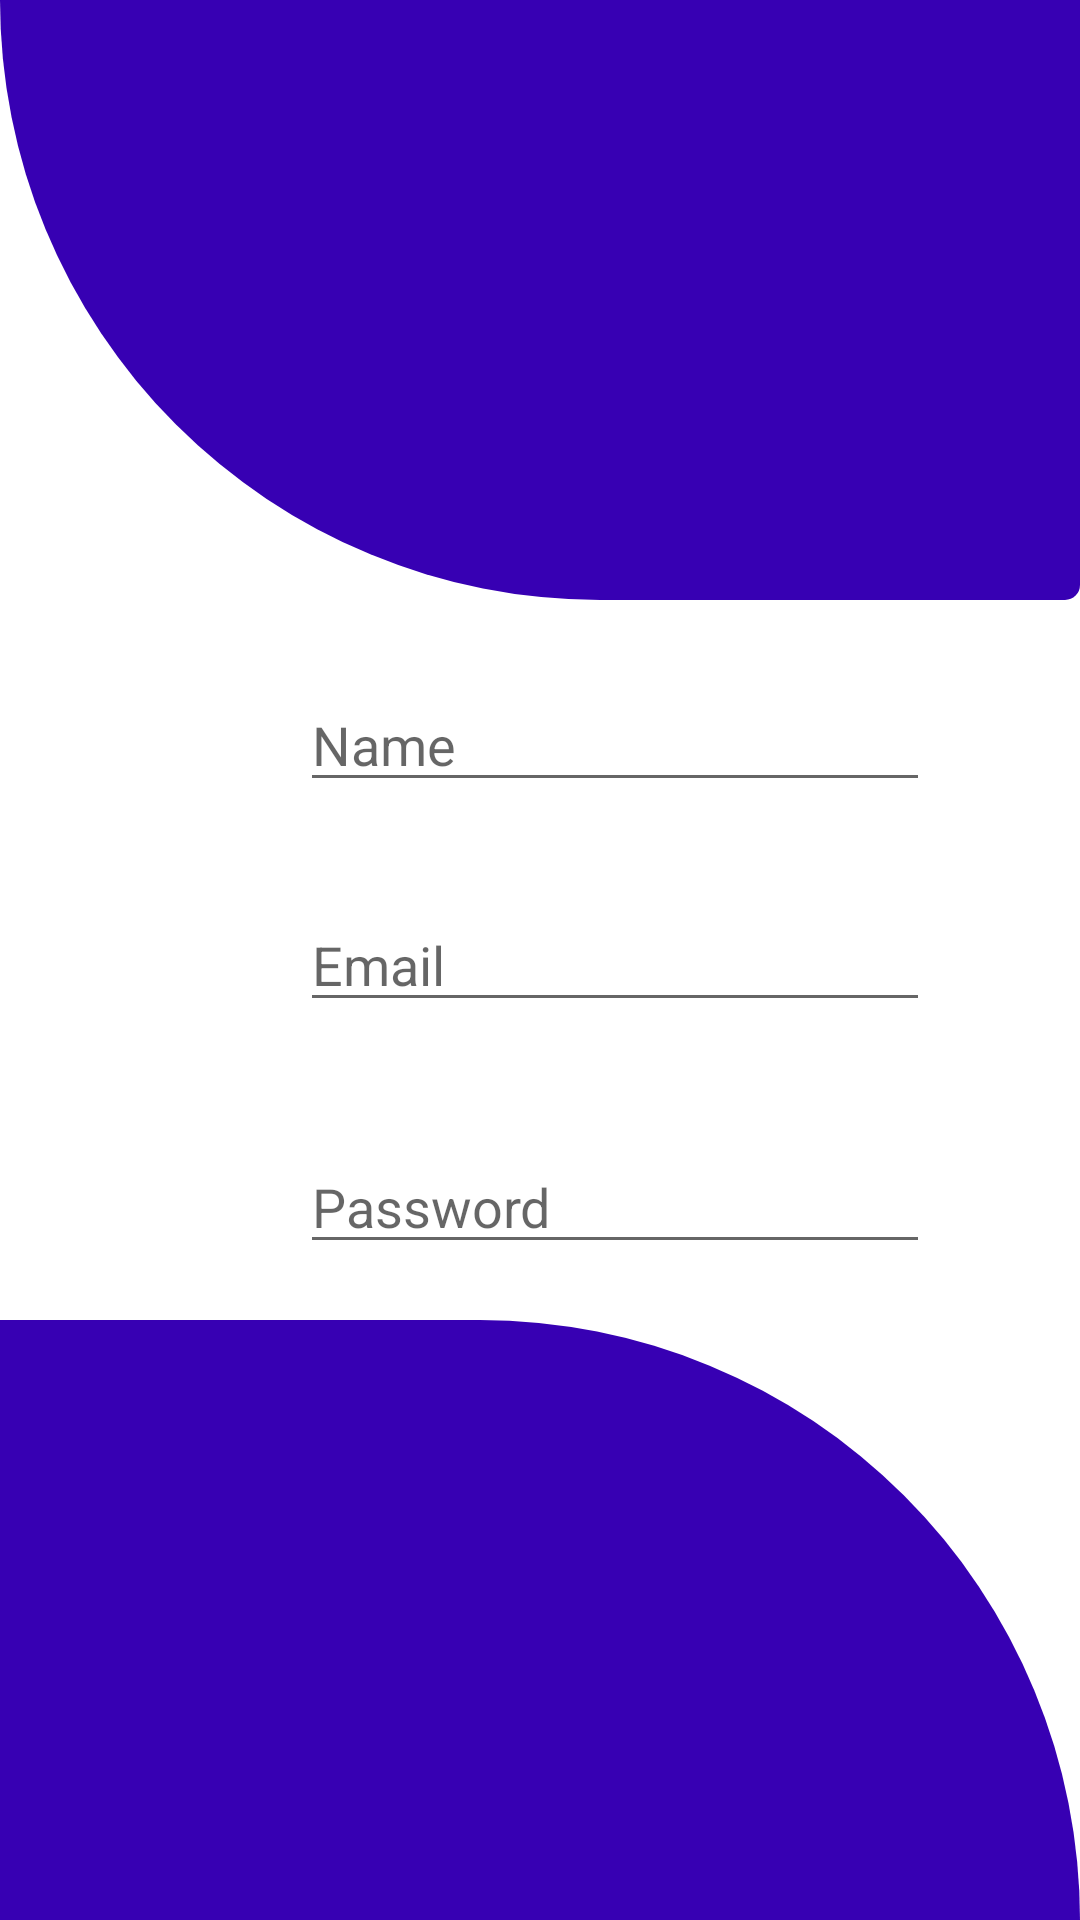

This screen was rendered from an Android layout file. Write that file and the resources it references.
<!-- AndroidManifest.xml: activity theme Theme.MysqlConn.NoActionBar -->
<!-- res/layout/activity_signup.xml -->
<?xml version="1.0" encoding="utf-8"?>
<androidx.constraintlayout.widget.ConstraintLayout xmlns:android="http://schemas.android.com/apk/res/android"
    xmlns:app="http://schemas.android.com/apk/res-auto"
    xmlns:tools="http://schemas.android.com/tools"
    android:layout_width="match_parent"
    android:layout_height="match_parent"
    tools:context=".SignupActivity">

    <View
        android:id="@+id/view_header"
        android:layout_width="match_parent"
        android:layout_height="200dp"
        android:background="@drawable/background"
        tools:ignore="MissingConstraints" />

    <LinearLayout
        android:id="@+id/headerView"
        android:layout_width="match_parent"
        android:layout_height="wrap_content"
        android:layout_marginTop="10dp"
        android:orientation="vertical"
        app:layout_constraintTop_toBottomOf="@+id/view_header"
        tools:ignore="MissingConstraints">

        <include layout="@layout/signup_form" />
    </LinearLayout>

    <LinearLayout
        android:id="@+id/linearLayout"
        android:layout_width="match_parent"
        android:layout_height="match_parent"
        android:gravity="bottom"
        android:orientation="horizontal">

        <View
            android:layout_width="match_parent"
            android:layout_height="200dp"
            android:background="@drawable/bottom_bg" />

        <com.google.android.material.floatingactionbutton.FloatingActionButton
            android:id="@+id/fab"
            android:layout_width="wrap_content"
            android:layout_height="wrap_content"
            android:layout_gravity="bottom|end"
            app:srcCompat="@android:drawable/ic_dialog_email" />


    </LinearLayout>

</androidx.constraintlayout.widget.ConstraintLayout>
<!-- res/layout/signup_form.xml (included above) -->
<?xml version="1.0" encoding="utf-8"?>
<androidx.constraintlayout.widget.ConstraintLayout xmlns:android="http://schemas.android.com/apk/res/android"
    android:layout_width="match_parent"
    android:layout_height="500dp"
    xmlns:app="http://schemas.android.com/apk/res-auto">

    <EditText
        android:id="@+id/sname"
        android:layout_width="wrap_content"
        android:layout_height="wrap_content"
        android:layout_marginStart="100dp"
        android:layout_marginTop="16dp"
        android:ems="10"
        android:hint="Name"
        android:inputType="textPersonName"
        app:layout_constraintStart_toStartOf="parent"
        app:layout_constraintTop_toTopOf="parent" />

    <EditText
        android:id="@+id/semail"
        android:layout_width="wrap_content"
        android:layout_height="wrap_content"
        android:layout_marginStart="100dp"
        android:layout_marginTop="32dp"
        android:ems="10"
        android:hint="Email"
        android:inputType="textEmailAddress"
        app:layout_constraintStart_toStartOf="parent"
        app:layout_constraintTop_toBottomOf="@id/sname" />

    <EditText
        android:id="@+id/spass"
        android:layout_width="wrap_content"
        android:layout_height="wrap_content"
        android:layout_marginStart="100dp"
        android:layout_marginTop="32dp"
        android:ems="10"
        android:hint="Password"
        android:inputType="textPassword"
        app:layout_constraintBottom_toBottomOf="parent"
        app:layout_constraintEnd_toEndOf="parent"
        app:layout_constraintHorizontal_bias="0.0"
        app:layout_constraintStart_toStartOf="parent"
        app:layout_constraintTop_toBottomOf="@id/semail"
        app:layout_constraintVertical_bias="0.025" />

    <Button
        android:id="@+id/btn"
        android:layout_width="wrap_content"
        android:layout_height="wrap_content"
        android:layout_marginBottom="200dp"
        android:background="@drawable/botton_shape"
        android:text="Sign In"
        android:textAllCaps="false"
        android:textColor="@color/white"
        app:layout_constraintBottom_toBottomOf="parent"
        app:layout_constraintEnd_toEndOf="parent"
        app:layout_constraintHorizontal_bias="0.498"
        app:layout_constraintStart_toStartOf="parent" />

</androidx.constraintlayout.widget.ConstraintLayout>
<!-- resources referenced by this layout -->
<resources>
  <!-- drawable background (drawable) -->
  <?xml version="1.0" encoding="utf-8"?>
  <shape xmlns:android="http://schemas.android.com/apk/res/android"
      android:shape="rectangle">
      <solid android:color="@color/design_default_color_primary_dark"/>
      <corners android:bottomLeftRadius="200dp"
          android:bottomRightRadius="5dp"/>
  
  </shape>
  <!-- drawable bottom_bg (drawable) -->
  <?xml version="1.0" encoding="utf-8"?>
  <shape xmlns:android="http://schemas.android.com/apk/res/android"
      android:shape="rectangle">
      <solid android:color="@color/design_default_color_primary_dark"/>
      <corners android:topRightRadius="200dp"/>
  </shape>
  <!-- drawable botton_shape (drawable) -->
  <?xml version="1.0" encoding="utf-8"?>
  <shape xmlns:android="http://schemas.android.com/apk/res/android"
      android:shape="rectangle">
      <solid android:color="@color/design_default_color_primary_dark"/>
      <corners android:radius="19dp"/>
  
  </shape>
  <style name="Theme.MysqlConn.NoActionBar">
          <item name="windowActionBar">false</item>
          <item name="windowNoTitle">true</item>
      </style>
  <!-- not gathered from this repository: default colours our renderer supplied (Android Studio template values) -->
  <color name="white">#FFFFFFFF</color>
</resources>
